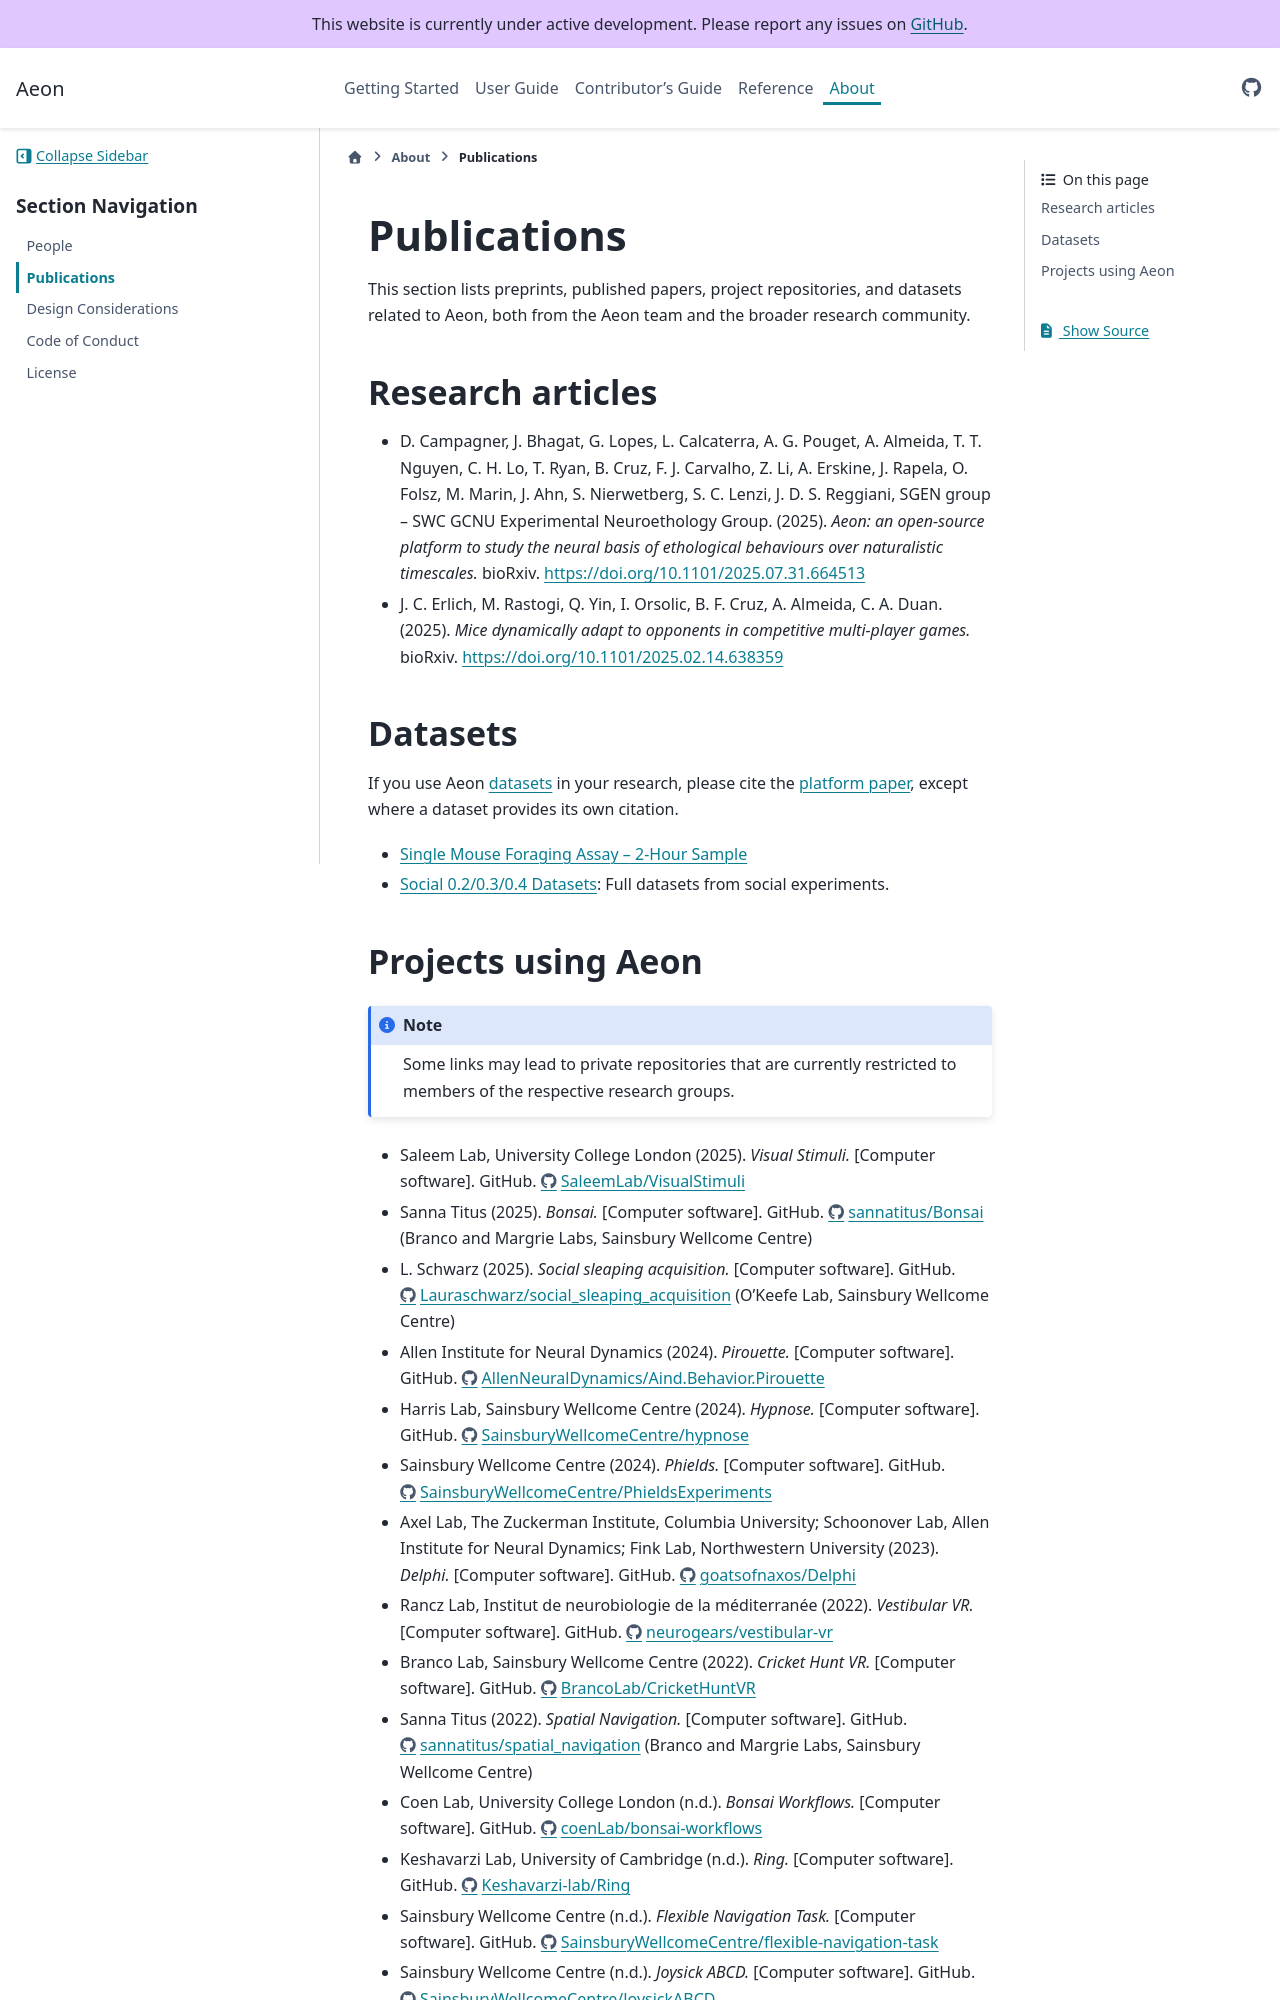

repository: SainsburyWellcomeCentre/aeon_docs · page: about/publications/index.html · generator: sphinx

# Publications

This section lists preprints, published papers, project repositories, and datasets related to Aeon, both from the Aeon team and the broader research community.

## Research articles

- D. Campagner, J. Bhagat, G. Lopes, L. Calcaterra, A. G. Pouget, A. Almeida, T. T. Nguyen, C. H. Lo, T. Ryan, B. Cruz, F. J. Carvalho, Z. Li, A. Erskine, J. Rapela, O. Folsz, M. Marin, J. Ahn, S. Nierwetberg, S. C. Lenzi, J. D. S. Reggiani, SGEN group – SWC GCNU Experimental Neuroethology Group. (2025). _Aeon: an open-source platform to study the neural basis of ethological behaviours over naturalistic timescales._ bioRxiv. https://doi.org/10.1101/2025.07.31.664513
- J. C. Erlich, M. Rastogi, Q. Yin, I. Orsolic, B. F. Cruz, A. Almeida, C. A. Duan. (2025). _Mice dynamically adapt to opponents in competitive multi-player games._ bioRxiv. https://doi.org/10.1101/2025.02.14.638359

## Datasets

If you use Aeon [datasets](target-datasets) in your research, please cite the [platform paper](aeon-paper:), except where a dataset provides its own citation.

- [Single Mouse Foraging Assay – 2-Hour Sample](https://doi.org/10.5281/zenodo.13881884)
- [Social 0.2/0.3/0.4 Datasets](target-full-datasets): Full datasets from social experiments.
